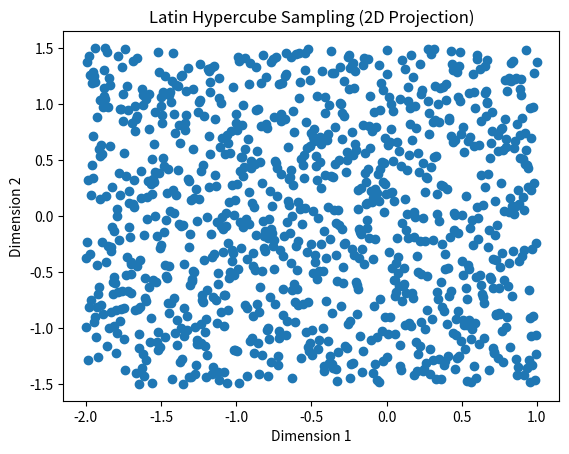

Generate this figure with matplotlib:
import numpy as np
import matplotlib.pyplot as plt
from scipy.stats import qmc
#import cupy as cp  # For GPU acceleration

class MandelbrotAnalysis:
    def __init__(self, real_range, imag_range):
        self.real_range = real_range
        self.imag_range = imag_range

    # Sampling methods
    # with real_range and imag_range as the range of the Mandelbrot set
    def pure_random_sampling(self, num_samples):
        return

    def latin_hypercube_sampling(self, num_samples) -> np.ndarray:
        """
        Generate N samples using Latin Hypercube Sampling using an grid like.
        This setup ensures each variable is evenly sampled across its range.
        We assume that the number of dimensions is 2 and 
        that we are sampling for each dimension.

        Parameters
        ----------
        N : int
            Number of samples to generate.
        bounds : tuple
            Lower and upper bounds for the samples.
        
        Returns
        -------
        samples : np.ndarray
            N samples generated using Latin Hypercube Sampling.
        """
        sampler = qmc.LatinHypercube(d=1)
        x_samples = sampler.random(n=num_samples)
        y_samples = sampler.random(n=num_samples)

        x_samples = qmc.scale(x_samples, self.real_range[0], self.real_range[1])
        y_samples = qmc.scale(y_samples, self.imag_range[0], self.imag_range[1])

        samples = np.column_stack((x_samples, y_samples))
        return samples

    def orthogonal_sampling(self, num_samples):
        return

    # Mandelbrot convergence check for real + imag*(1j) with max_iter
    def mandel_convergence_check(self, real, imag, max_iter):
        c = complex(real, imag)
        z = 0
        for i in range(max_iter):
            z = z * z + c
            if abs(z) > 2:
                return False
        return True

    # Core function Monte Carlo estimate of the Mandelbrot set area
    # sequential version
    def monte_c_estimate(self, samples, max_iter):
        count = 0
        for real, imag in samples:
            if self.mandel_convergence_check(real, imag, max_iter):
                count += 1
        area_estimate = count / len(samples) * (self.real_range[1] - self.real_range[0]) * (self.imag_range[1] - self.imag_range[0])
        return area_estimate
    
    # GPU version
    def monte_c_estimate_gpu(self, samples, max_iter):
        return

    # TODO: Design the following metric
    def metrics(self, monte_c_estimate_fn, baseline_samples, min_iter, max_iter):
        return

    def compare_sampling_methods(self, num_samples, min_iter, max_iter):
        # Code to test the sampling methods, can be removed later.
        pure_random_samples = self.latin_hypercube_sampling(num_samples)
        x, y = pure_random_samples[:, 0], pure_random_samples[:, 1]
        plt.scatter(x, y)
        plt.title('Latin Hypercube Sampling (2D Projection)')
        plt.xlabel('Dimension 1')
        plt.ylabel('Dimension 2')
        plt.show()
        return

    def plot_mandelbrot(self, num_samples, min_iter, max_iter):
        return

if __name__ == "__main__":
    mandelbrot = MandelbrotAnalysis(real_range=(-2, 1), imag_range=(-1.5, 1.5))
    num_samples = 1000
    min_iter = 10
    max_iter = 100
    mandelbrot.compare_sampling_methods(num_samples, min_iter, max_iter)
    
    